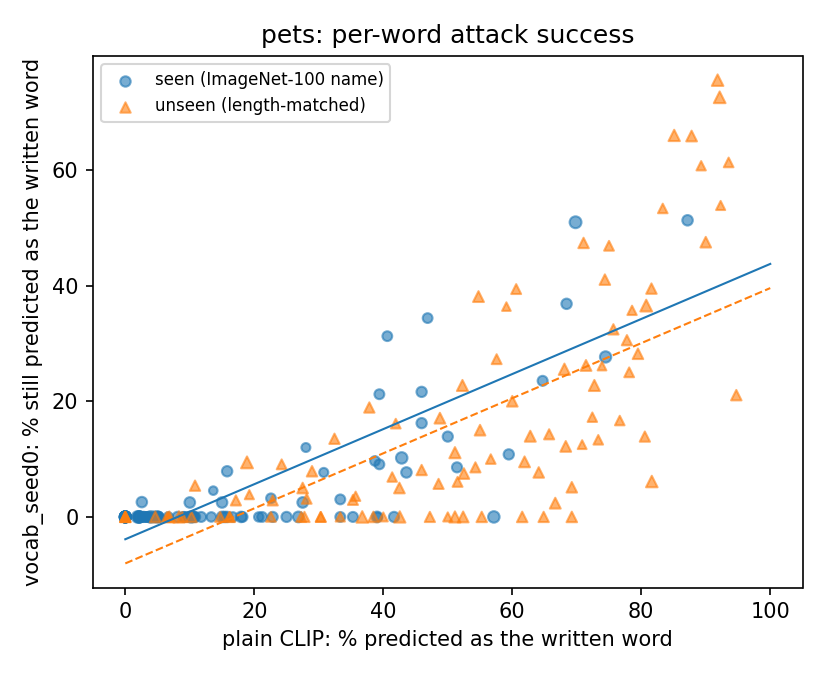

Values plotted in this chart, from the file beside it:
word, seen, group, n, clip_hit, dp_hit, dp_acc
American alligator, 1, imagenet100, 33, 9.09, 0.0, 81.82
American coot, 1, imagenet100, 44, 2.27, 0.0, 59.09
Dungeness crab, 1, imagenet100, 41, 39.02, 0.0, 63.41
Komodo dragon, 1, imagenet100, 36, 25.0, 0.0, 41.67
agama, 1, imagenet100, 37, 0.0, 0.0, 83.78
albatross, 1, imagenet100, 40, 15.0, 0.0, 85.0
axolotl, 1, imagenet100, 40, 0.0, 0.0, 72.5
bald eagle, 1, imagenet100, 39, 43.59, 7.69, 64.1
banded gecko, 1, imagenet100, 52, 1.92, 0.0, 76.92
barn spider, 1, imagenet100, 33, 33.33, 3.03, 66.67
bee eater, 1, imagenet100, 42, 0.0, 0.0, 73.81
bittern, 1, imagenet100, 28, 0.0, 0.0, 85.71
black and gold garden spider, 1, imagenet100, 53, 69.81, 50.94, 41.51
black grouse, 1, imagenet100, 23, 39.13, 0.0, 65.22
black swan, 1, imagenet100, 32, 40.62, 31.25, 50.0
black widow, 1, imagenet100, 31, 9.68, 0.0, 61.29
boa constrictor, 1, imagenet100, 38, 10.53, 0.0, 57.89
bulbul, 1, imagenet100, 38, 0.0, 0.0, 86.84
bustard, 1, imagenet100, 31, 0.0, 0.0, 58.06
chambered nautilus, 1, imagenet100, 51, 3.92, 0.0, 76.47
chickadee, 1, imagenet100, 44, 0.0, 0.0, 61.36
chiton, 1, imagenet100, 36, 2.78, 0.0, 75.0
cock, 1, imagenet100, 30, 16.67, 0.0, 66.67
common iguana, 1, imagenet100, 28, 3.57, 0.0, 57.14
common newt, 1, imagenet100, 42, 0.0, 0.0, 76.19
conch, 1, imagenet100, 35, 22.86, 0.0, 65.71
coucal, 1, imagenet100, 35, 0.0, 0.0, 68.57
crane, 1, imagenet100, 33, 21.21, 0.0, 69.7
crayfish, 1, imagenet100, 34, 2.94, 0.0, 67.65
diamondback, 1, imagenet100, 39, 2.56, 2.56, 74.36
drake, 1, imagenet100, 39, 87.18, 51.28, 41.03
electric ray, 1, imagenet100, 40, 10.0, 2.5, 75.0
flamingo, 1, imagenet100, 30, 13.33, 0.0, 80.0
flatworm, 1, imagenet100, 33, 18.18, 0.0, 69.7
garden spider, 1, imagenet100, 37, 45.95, 21.62, 56.76
garter snake, 1, imagenet100, 30, 6.67, 0.0, 60.0
goldfinch, 1, imagenet100, 27, 0.0, 0.0, 62.96
goldfish, 1, imagenet100, 33, 39.39, 21.21, 54.55
goose, 1, imagenet100, 39, 17.95, 0.0, 84.62
great grey owl, 1, imagenet100, 38, 15.79, 7.89, 71.05
great white shark, 1, imagenet100, 37, 59.46, 10.81, 62.16
green lizard, 1, imagenet100, 31, 22.58, 3.23, 87.1
green mamba, 1, imagenet100, 41, 4.88, 0.0, 75.61
green snake, 1, imagenet100, 32, 46.88, 34.38, 40.62
hammerhead, 1, imagenet100, 39, 5.13, 0.0, 84.62
harvestman, 1, imagenet100, 30, 3.33, 0.0, 66.67
hen, 1, imagenet100, 48, 0.0, 0.0, 85.42
hermit crab, 1, imagenet100, 34, 35.29, 0.0, 61.76
hognose snake, 1, imagenet100, 33, 39.39, 9.09, 66.67
hornbill, 1, imagenet100, 43, 0.0, 0.0, 81.4
horned viper, 1, imagenet100, 37, 0.0, 0.0, 78.38
hummingbird, 1, imagenet100, 34, 11.76, 0.0, 85.29
indigo bunting, 1, imagenet100, 32, 0.0, 0.0, 65.62
jellyfish, 1, imagenet100, 41, 26.83, 0.0, 73.17
king snake, 1, imagenet100, 35, 0.0, 0.0, 62.86
kite, 1, imagenet100, 33, 33.33, 0.0, 66.67
leatherback turtle, 1, imagenet100, 31, 38.71, 9.68, 51.61
limpkin, 1, imagenet100, 42, 0.0, 0.0, 78.57
loggerhead, 1, imagenet100, 38, 15.79, 0.0, 73.68
lorikeet, 1, imagenet100, 29, 0.0, 0.0, 62.07
... 140 more rows
